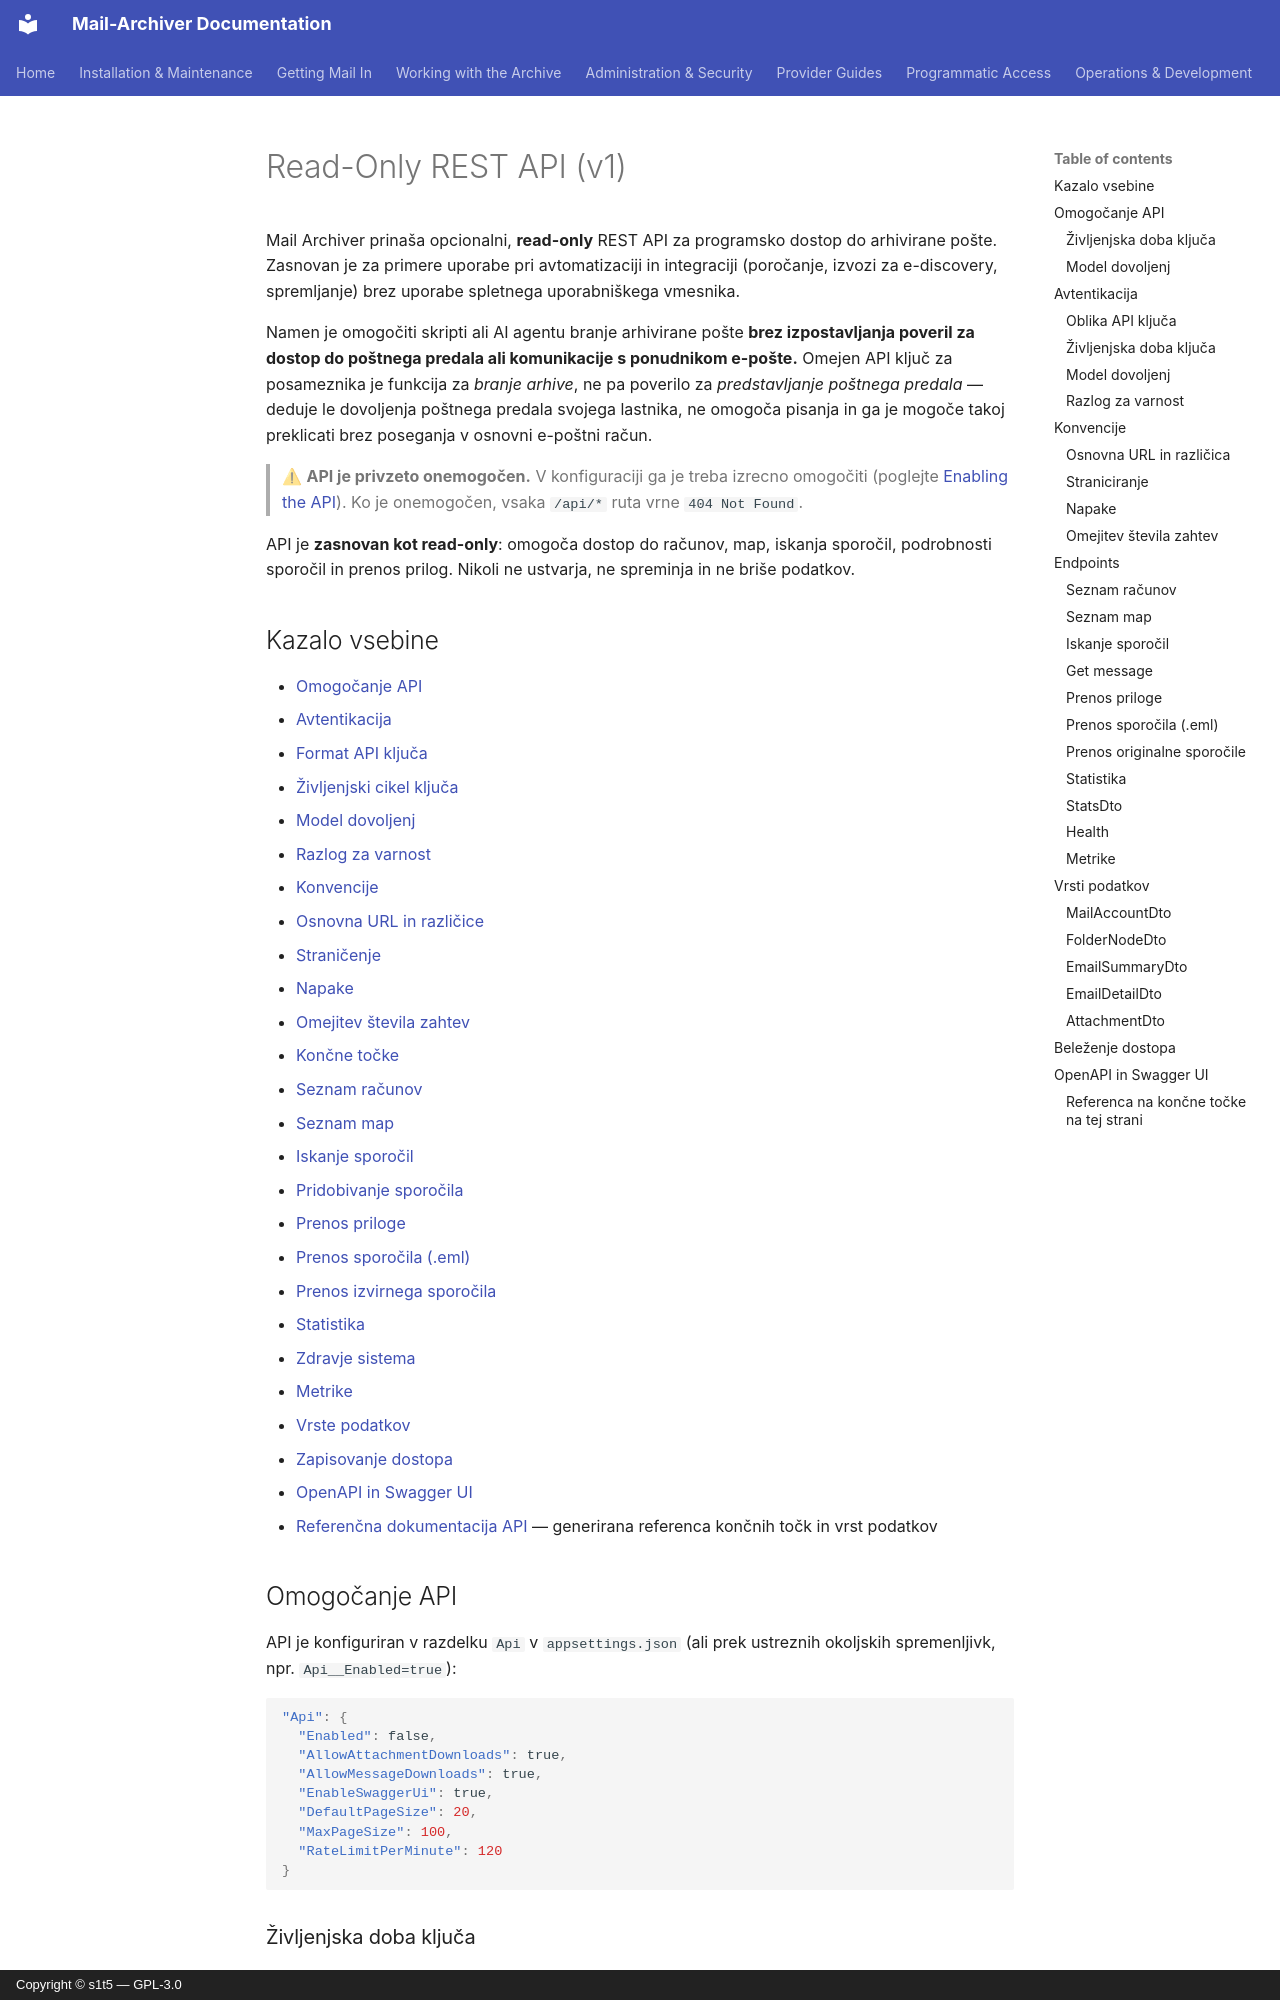

repository: s1t5/mail-archiver · page: API.sl/index.html · generator: mkdocs · copyright: Copyright © s1t5 — GPL-3.0

# Read-Only REST API (v1) {#read-only-rest-api-v1}

Mail Archiver prinaša opcionalni, **read-only** REST API za programsko dostop do arhivirane pošte. Zasnovan je za primere uporabe pri avtomatizaciji in integraciji (poročanje, izvozi za e-discovery, spremljanje) brez uporabe spletnega uporabniškega vmesnika.

Namen je omogočiti skripti ali AI agentu branje arhivirane pošte **brez izpostavljanja poveril za dostop do poštnega predala ali komunikacije s ponudnikom e-pošte.** Omejen API ključ za posameznika je funkcija za *branje arhive*, ne pa poverilo za *predstavljanje poštnega predala* — deduje le dovoljenja poštnega predala svojega lastnika, ne omogoča pisanja in ga je mogoče takoj preklicati brez poseganja v osnovni e-poštni račun.

> ⚠ **API je privzeto onemogočen.** V konfiguraciji ga je treba izrecno omogočiti (poglejte [Enabling the API](#enabling-the-api)). Ko je onemogočen, vsaka `/api/*` ruta vrne `404 Not Found`.

API je **zasnovan kot read-only**: omogoča dostop do računov, map, iskanja sporočil, podrobnosti sporočil in prenos prilog. Nikoli ne ustvarja, ne spreminja in ne briše podatkov.

## Kazalo vsebine {#table-of-contents}

- [Omogočanje API](#enabling-the-api)
- [Avtentikacija](#authentication)
  - [Format API ključa](#api-key-format)
  - [Življenjski cikel ključa](#key-lifecycle)
  - [Model dovoljenj](#permission-model)
  - [Razlog za varnost](#security-rationale)
- [Konvencije](#conventions)
  - [Osnovna URL in različice](#base-url-and-versioning)
  - [Straničenje](#pagination)
  - [Napake](#errors)
  - [Omejitev števila zahtev](#rate-limiting)
- [Končne točke](#endpoints)
  - [Seznam računov](#list-accounts)
  - [Seznam map](#list-folders)
  - [Iskanje sporočil](#search-messages)
  - [Pridobivanje sporočila](#get-message)
  - [Prenos priloge](#download-attachment)
  - [Prenos sporočila (.eml)](#download-message-eml)
  - [Prenos izvirnega sporočila](#download-original-message)
  - [Statistika](#stats)
  - [Zdravje sistema](#health)
  - [Metrike](#metrics)
- [Vrste podatkov](#data-types)
- [Zapisovanje dostopa](#access-logging)
- [OpenAPI in Swagger UI](#openapi-and-swagger-ui)
- [Referenčna dokumentacija API](API-Reference.md) — generirana referenca končnih točk in vrst podatkov

## Omogočanje API {#enabling-the-api}

API je konfiguriran v razdelku `Api` v `appsettings.json` (ali prek ustreznih okoljskih spremenljivk, npr. `Api__Enabled=true`):

```json
"Api": {
  "Enabled": false,
  "AllowAttachmentDownloads": true,
  "AllowMessageDownloads": true,
  "EnableSwaggerUi": true,
  "DefaultPageSize": 20,
  "MaxPageSize": 100,
  "RateLimitPerMinute": 120
}
```
